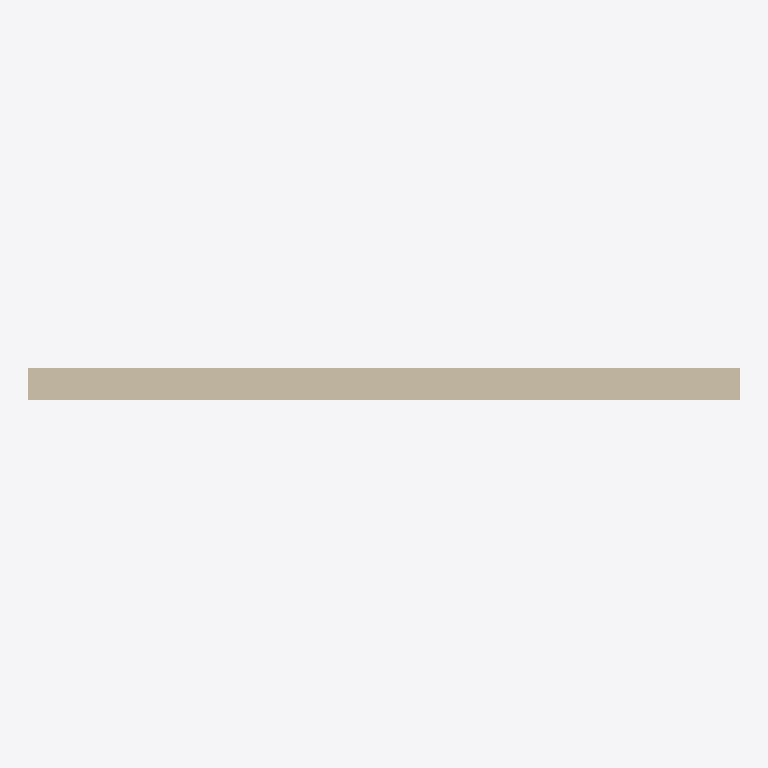
Plan cut of the same IFC building model at storey 'Level 1' (level 4.00 m, cut at 5.40 m), seen from above with north up, elements coloured by IFC class: 1 wall (beige). Cut surfaces are drawn darker.
Extent 6.3 m × 0.3 m × 8.0 m (x, y, z). Storeys (2): Level 0 at 0.00 m; Level 1 at 4.00 m. Elements (1): 1 IfcWallStandardCase.

HEADER;
FILE_DESCRIPTION(('ViewDefinition [CoordinationView, QuantityTakeOffAddOnView]','RevitIdentifiers [ContentGUID: ea4c8d00-0a93-4f62-9761-b085dfacd43e, VersionGUID: 681ebdda-11d6-4105-8004-fb7a40c2b7ee, NumberOfSaves: 0]'),'2;1');
FILE_NAME('Project1-3d3b98aa-da06-4ad8-8b7c-843b52bd5778.ifc','2026-02-02T19:42:55+01:00',(''),(''),'ODA SDAI 24.12','Autodesk Revit 25.4.41.14 (ENG) - IFC 25.4.41.14','');
FILE_SCHEMA(('IFC2X3'));
ENDSEC;
DATA;
#31=IFCPROJECT('3gJ8q02fDFOfTXi8KWKolE',#18,'Project Number',$,$,'Project Name','Project Status',(#24,#29),#322);
#46=IFCSITE('3gJ8q02fDFOfTXi8KWKolC',#18,'Default',$,$,#45,$,$,.ELEMENT.,(51,30,23,112487),(0,-7,-37,-956022),0.0,$,$);
#36=IFCBUILDING('3gJ8q02fDFOfTXi8KWKolF',#18,'',$,$,#34,$,'',.ELEMENT.,$,$,#35);
#39=IFCBUILDINGSTOREY('3Zu5Bv0LOHrPC10026FoQQ',#18,'Level 0',$,'Level:Circle Head - Project Datum',#38,$,'Level 0',.ELEMENT.,0.0);
#43=IFCBUILDINGSTOREY('15Z0v90RiHrPC20026FoKR',#18,'Level 1',$,'Level:Circle Head - Project Datum',#42,$,'Level 1',.ELEMENT.,3999.9999999999995);
#73=IFCWALLSTANDARDCASE('1e7htQ4TP11O04_tf0ndmq',#18,'Basic Wall:Wall-Ext_102Bwk-75Ins-100LBlk-12P:314330',$,'Basic Wall:Wall-Ext_102Bwk-75Ins-100LBlk-12P',#57,#61,'314330');
ENDSEC;
